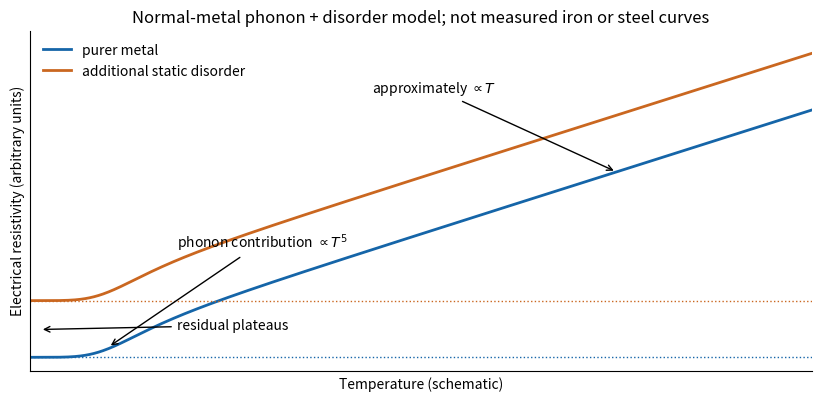

Recreate this plot in Python. (Note: this script raises an exception after producing the figure.)
"""Original solution figure; tested with Python 3.14.4.
Uses NumPy 2.3.5 and Matplotlib 3.10.7 from the root pyproject.toml.
Writes its PNG basename to the current working directory.
"""
import numpy as np
import matplotlib
matplotlib.use("Agg")
import matplotlib.pyplot as plt
from pathlib import Path
plt.rcParams.update({"font.size": 10, "axes.spines.top": False, "axes.spines.right": False, "figure.facecolor": "white", "axes.facecolor": "white", "savefig.facecolor": "white"})
fig,ax=plt.subplots(figsize=(8.1,3.9),layout="constrained")
t=np.linspace(0,2.4,700)
# Schematic smooth interpolation: T^5 at low T, T at high T.
p=t**5/(.28**4+t**4)
ax.plot(t,.13+p,lw=2,color="#1565a8",label="purer metal")
ax.plot(t,.68+p,lw=2,color="#ca6720",label="additional static disorder")
ax.axhline(.13,color="#1565a8",ls=":",lw=1)
ax.axhline(.68,color="#ca6720",ls=":",lw=1)
ax.annotate("residual plateaus",xy=(.03,.4),xytext=(.45,.4),arrowprops={"arrowstyle":"->"})
ax.annotate(r"phonon contribution $\propto T^5$",xy=(.24,.23),xytext=(.45,1.2),arrowprops={"arrowstyle":"->"})
ax.annotate(r"approximately $\propto T$",xy=(1.8,1.93),xytext=(1.05,2.7),arrowprops={"arrowstyle":"->"})
ax.set(xlabel="Temperature (schematic)",ylabel="Electrical resistivity (arbitrary units)",xlim=(0,2.4),ylim=(0,3.3))
ax.set_xticks([]);ax.set_yticks([])
ax.legend(frameon=False,loc="upper left")
ax.set_title("Normal-metal phonon + disorder model; not measured iron or steel curves")
fig.savefig(Path(__file__).with_suffix(".png").name,dpi=135)
